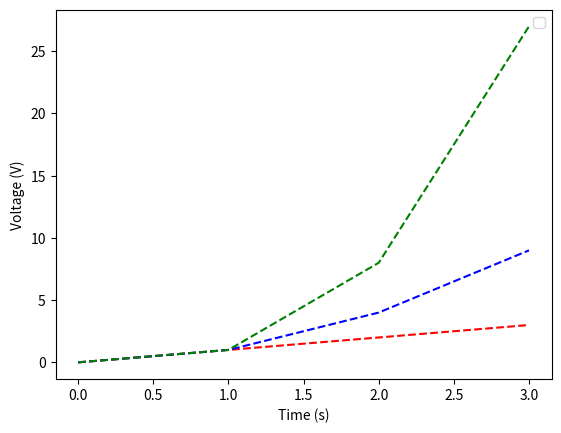

This figure's Python source:
import matplotlib
matplotlib.use('Agg')
import matplotlib.pyplot as plt

def makePlot(data):
    # I should calculate frcition ratios in here.
    plt.plot(data["range_vals"]["t"],data["range_vals"]["d"],'r--',
             data["cone_vals"]["t"],data["cone_vals"]["d"],'b--',
             data["donut_vals"]["t"],data["donut_vals"]["d"],'g--')
    plt.ylabel('Voltage (V)') #this will be a pressure by the time it gets here
    plt.xlabel('Time (s)')
    plt.legend(['Range Values', 'Cone Values', 'Donut Values'],'upper right')
    plt.savefig('/tmp/temp.png')
    return '/tmp/temp.png'

if __name__ == '__main__':
    data = {'range_vals':{"t":[],"d":[]},'cone_vals': {"t":[],"d":[]}, 'donut_vals':{"t":[],"d":[]}}
    data["range_vals"]["t"] = [0,1,2,3]
    data["range_vals"]["d"] = [0,1,2,3]
    data["cone_vals"]["t"] = [0,1,2,3]
    data["cone_vals"]["d"] = [0,1,4,9]
    data["donut_vals"]["t"] = [0,1,2,3]
    data["donut_vals"]["d"] = [0,1,8,27]
    makePlot(data)
